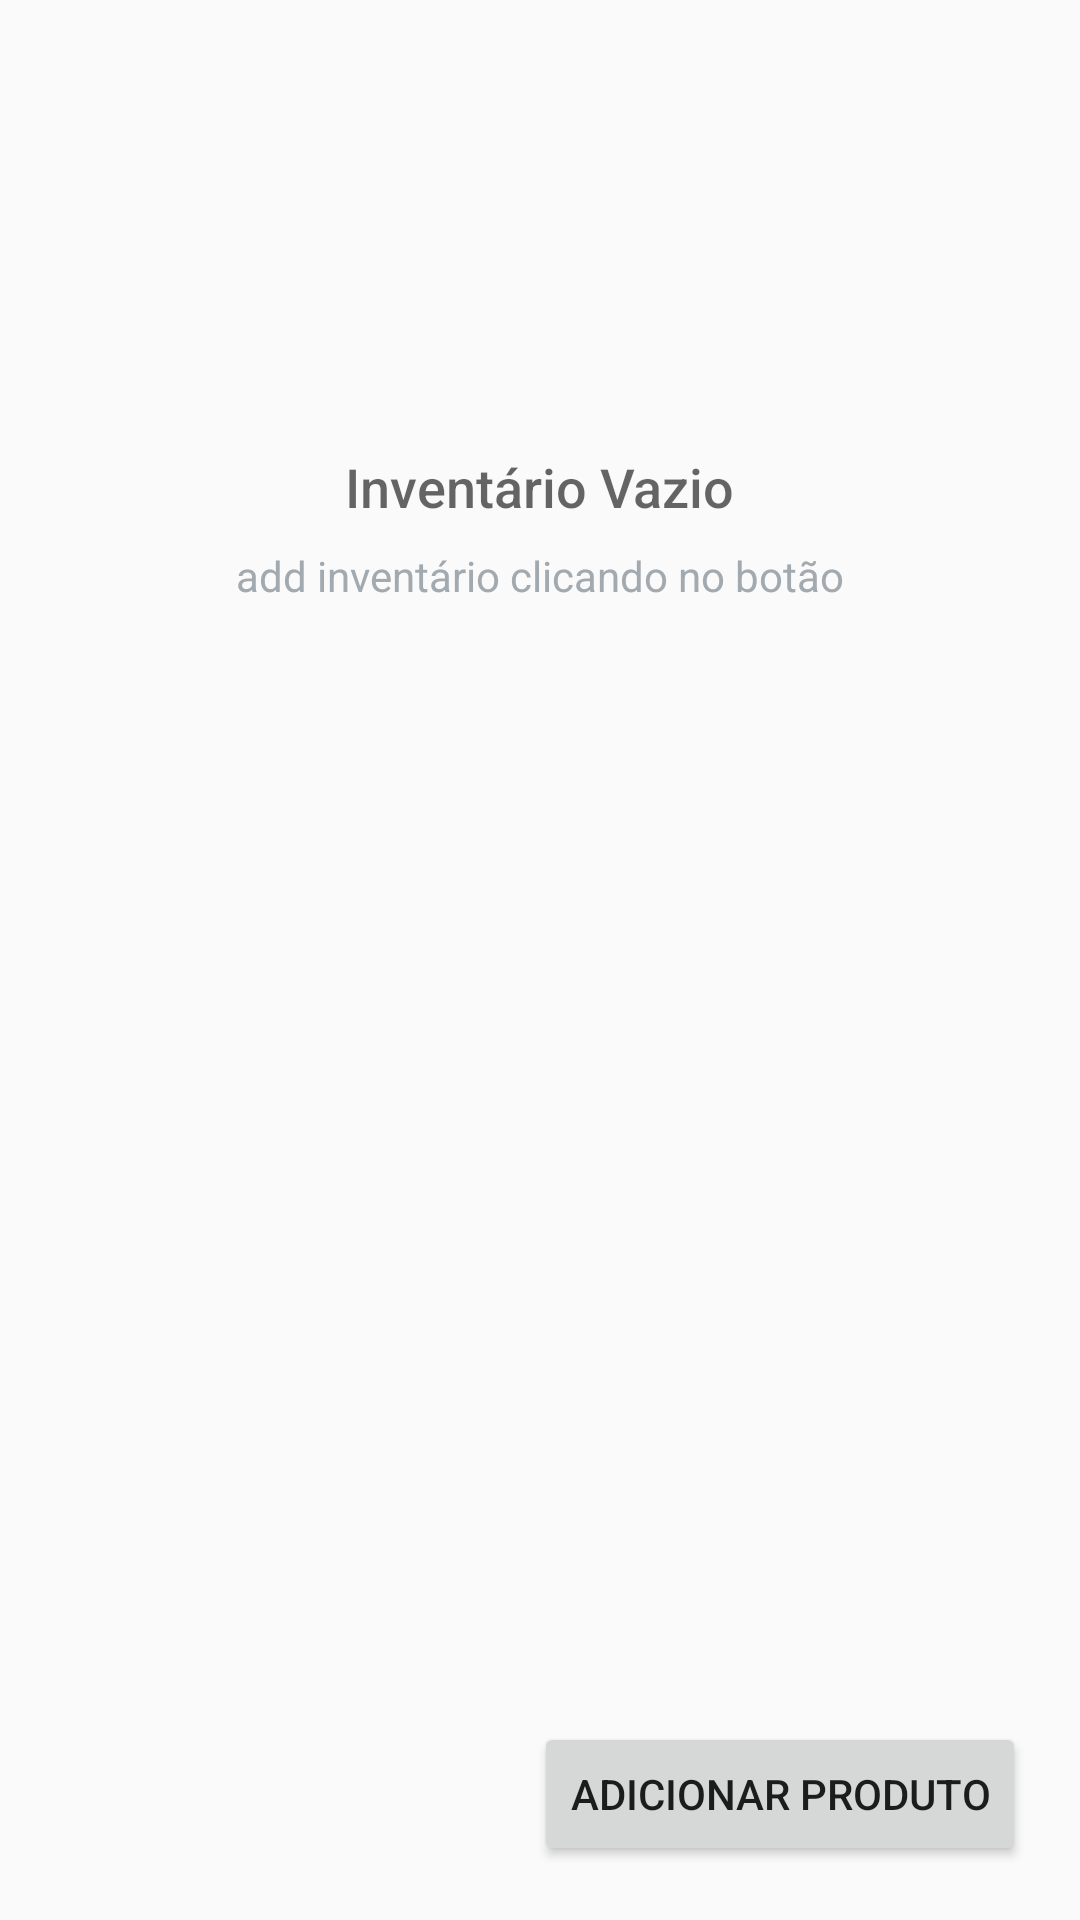

Android layout source for this screen:
<!-- AndroidManifest.xml: application theme AppTheme -->
<!-- res/layout/activity_catalog.xml -->
<?xml version="1.0" encoding="utf-8"?>
<RelativeLayout
    xmlns:android="http://schemas.android.com/apk/res/android"
    xmlns:tools="http://schemas.android.com/tools"
    android:layout_width="match_parent"
    android:layout_height="match_parent"
    tools:context=".CatalogActivity">
    <ListView
        android:layout_width="wrap_content"
        android:layout_height="wrap_content"
        android:id="@+id/list">
    </ListView>
    <RelativeLayout
        android:id="@+id/empty_view"
        android:paddingBottom="100dp"
        android:layout_width="wrap_content"
        android:layout_height="wrap_content"
        android:layout_centerInParent="true">

        <TextView
            android:id="@+id/empty_title_text"
            android:layout_width="wrap_content"
            android:layout_height="wrap_content"
            android:layout_centerHorizontal="true"
            android:fontFamily="sans-serif-medium"
            android:layout_marginTop="150dp"
            android:text="@string/empty_view_title_text"
            android:textAppearance="?android:textAppearanceMedium"/>

        <TextView
            android:id="@+id/empty_subtitle_text"
            android:layout_width="wrap_content"
            android:layout_height="wrap_content"
            android:layout_below="@+id/empty_title_text"
            android:layout_centerHorizontal="true"
            android:fontFamily="sans-serif"
            android:paddingTop="8dp"
            android:text="@string/empty_view_subtitle_text"
            android:textAppearance="?android:textAppearanceSmall"
            android:textColor="#A2AAB0"/>
        <ImageView
            android:layout_width="match_parent"
            android:layout_height="match_parent" />
    </RelativeLayout>

    <Button
        android:id="@+id/button"
        android:text="@string/add_button"
        android:layout_margin="18dp"
        android:layout_alignParentBottom="true"
        android:layout_alignParentRight="true"
        android:layout_width="wrap_content"
        android:layout_height="wrap_content" />
</RelativeLayout>
<!-- resources referenced by this layout -->
<resources>
  <string name="add_button">Adicionar Produto</string>
  <string name="empty_view_subtitle_text">add inventário clicando no botão</string>
  <string name="empty_view_title_text">Inventário Vazio</string>
  <style name="AppTheme" parent="Theme.AppCompat.Light.DarkActionBar">
          <item name="colorPrimary">@color/colorPrimary</item>
          <item name="colorPrimaryDark">@color/colorPrimaryDark</item>
          <item name="colorAccent">@color/colorAccent</item>
      </style>
  <color name="colorPrimary">#67f04b</color>
  <color name="colorPrimaryDark">#3a9725</color>
  <color name="colorAccent">#f04b82</color>
</resources>
